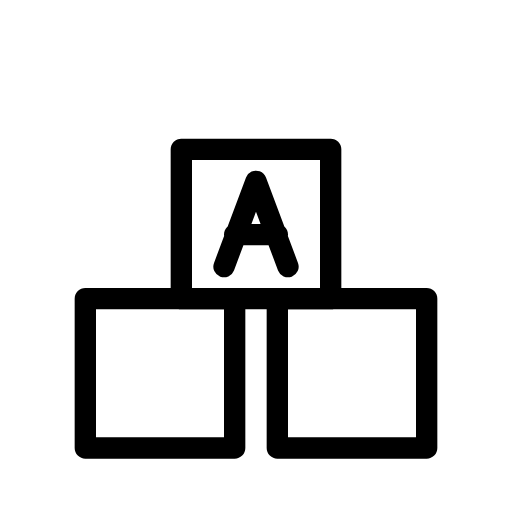
t = 0.00 s
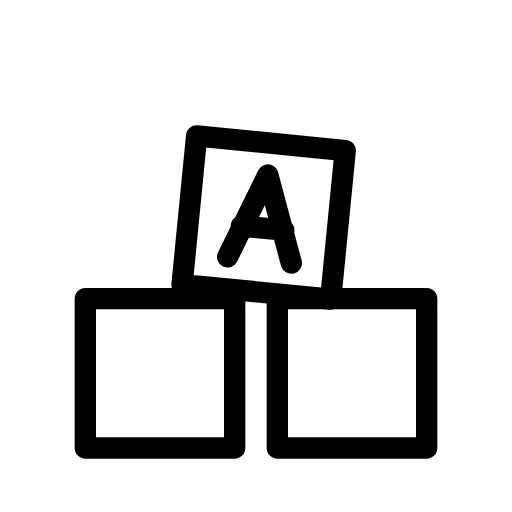
t = 0.45 s
t = 0.75 s: frame unchanged from t = 0.45 s, image omitted
t = 1.20 s: frame unchanged from t = 0.00 s, image omitted
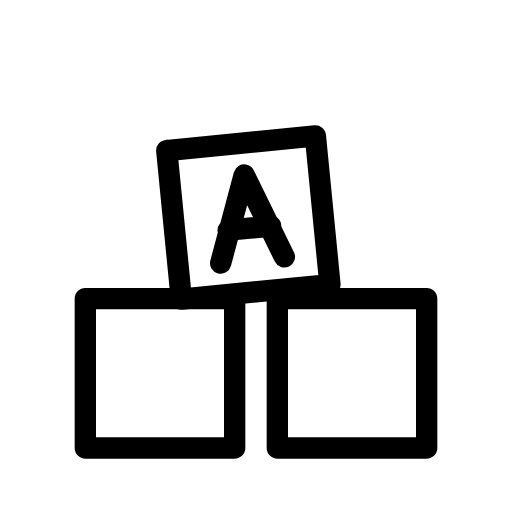
t = 1.65 s
t = 1.95 s: frame unchanged from t = 1.65 s, image omitted

The animated SVG that drew these frames (rendered in a browser with its animation timeline set to each time). Animation: 1 SMIL element (animateTransform=1); one cycle of 2.40 s, repeats indefinitely.

<svg xmlns="http://www.w3.org/2000/svg" width="24" height="24" viewBox="0 0 24 24" fill="none" stroke="currentColor"
     stroke-width="1" stroke-linecap="round" stroke-linejoin="round"
     class="icon icon-streetlight icons-streetlight-animated icon-streetlight-toy-blocks">
    <path stroke="none" d="M0 0h24v24H0z" fill="none"/>
    <path d="M4 14h7v7h-7l0 -7m9 0h7v7h-7l0 -7"/>
    <g>
        <animateTransform attributeName="transform" type="rotate" values="0 12 14;6 15.5 14;0 12 14;-6 8.5 14;0 12 14" dur="2.4s" repeatCount="indefinite" keyTimes="0;0.25;0.5;0.75;1" calcMode="spline" keySplines="0.33 0.66 0.67 1.00;0.33 0.00 0.67 0.34;0.33 0.66 0.67 1.00;0.33 0.00 0.67 0.34"/>
        <path d="M8.5 7h7v7h-7l0 -7"/>
        <path d="M10.5 12.5l1.5 -4l1.5 4m-2.5 -1.5h2"/>
    </g>
</svg>
